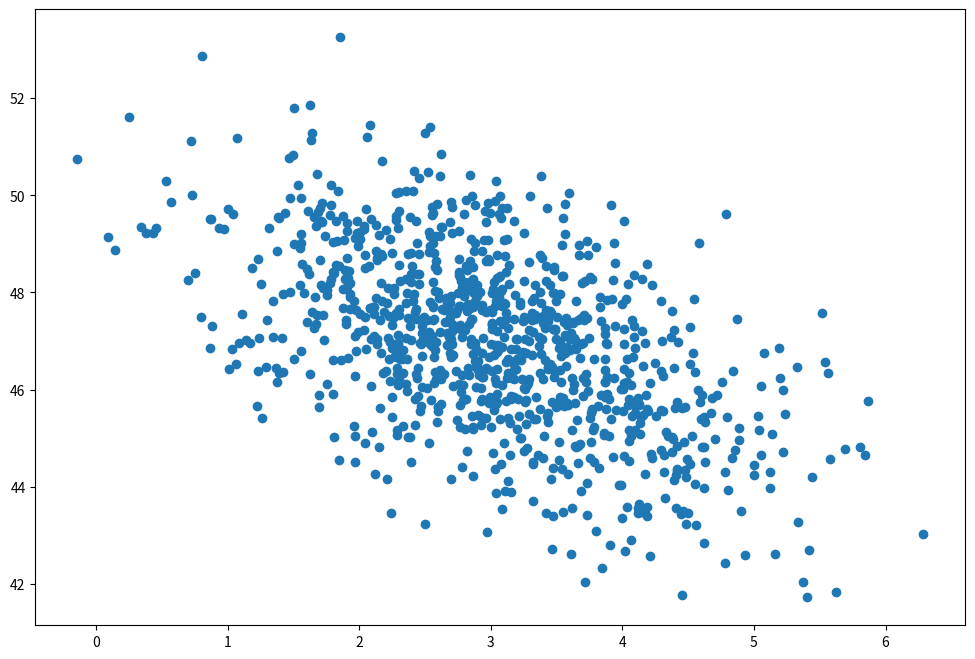

Write the Python code that produced this figure.
import numpy as np
import matplotlib.pyplot as plt

page_load_time = np.random.normal(3.0, 1.0, 1000)
purchase_amount = np.random.normal(50.0, 1.5, 1000) - page_load_time

plt.figure(figsize=(12, 8))
plt.scatter(page_load_time, purchase_amount)
plt.show()

